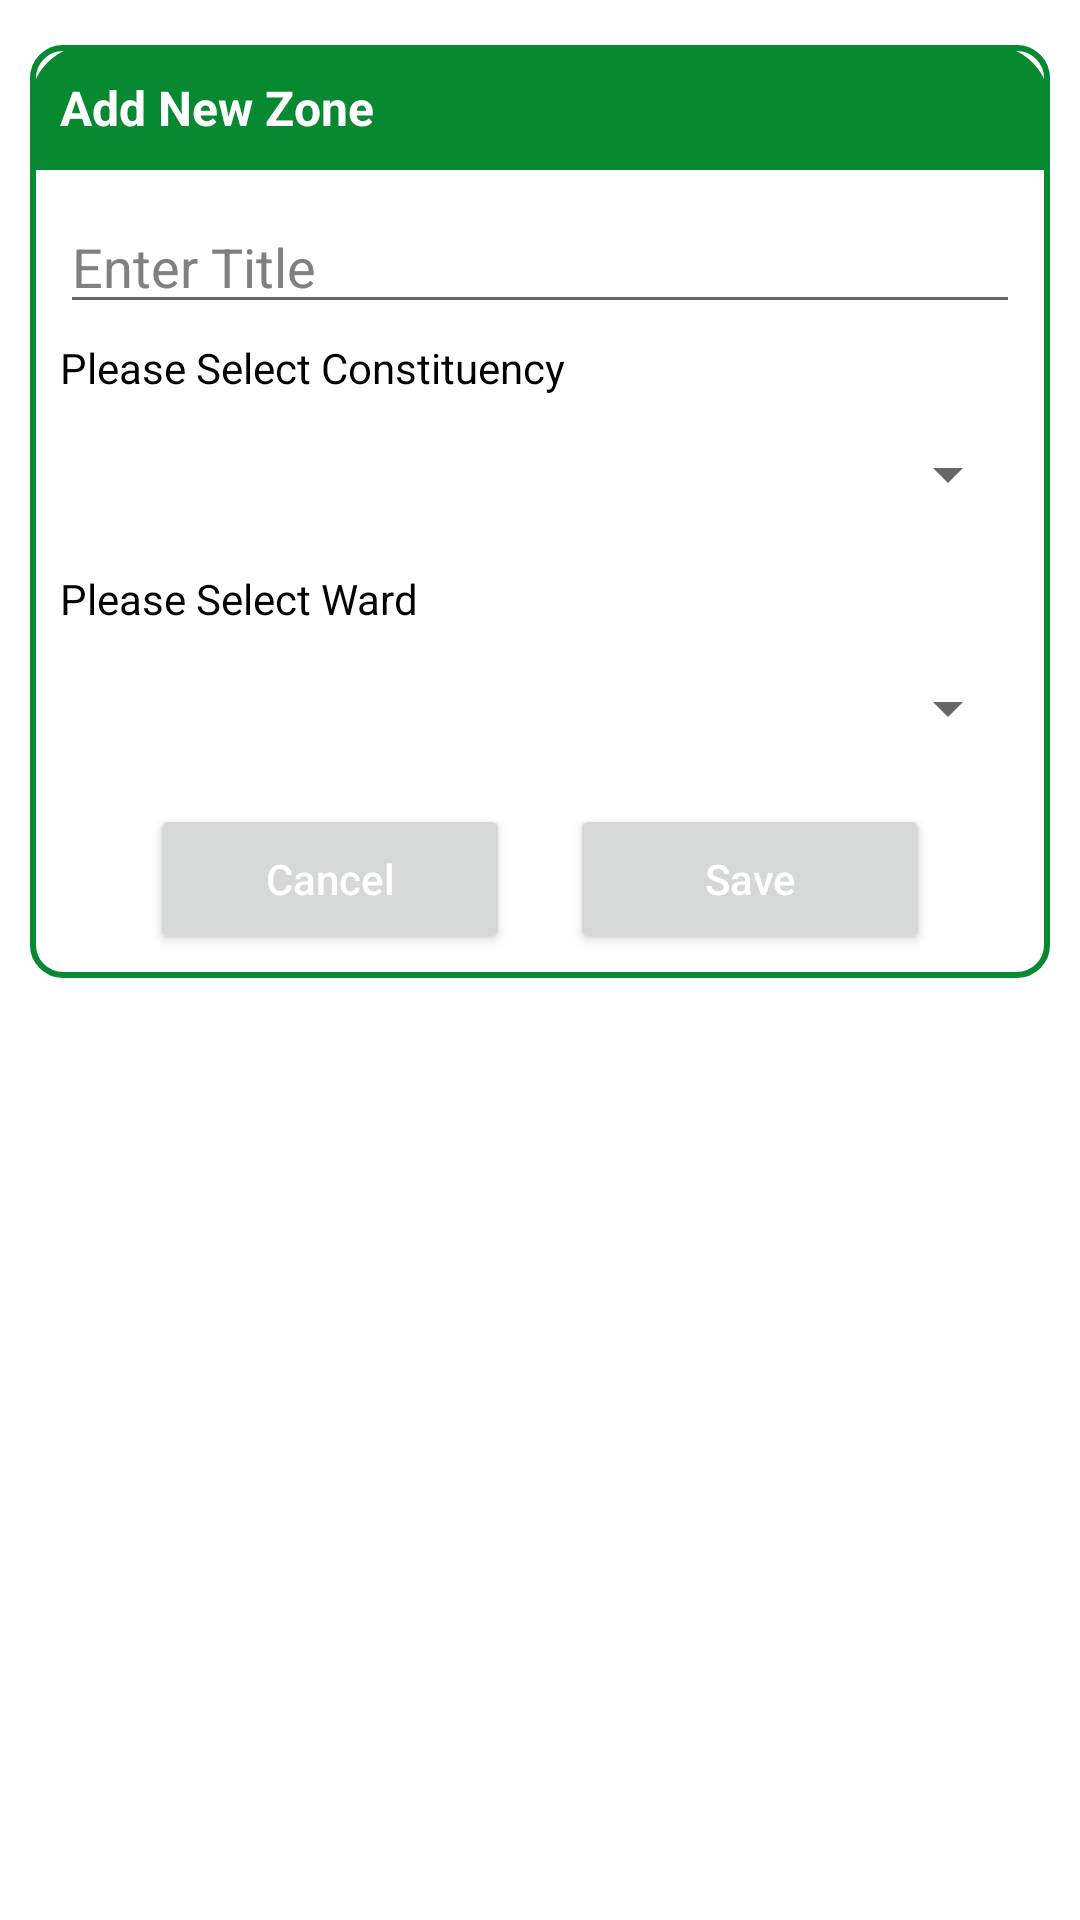

Layout XML and referenced resources for this Android screen:
<!-- AndroidManifest.xml: application theme Theme.WasteTracker -->
<!-- res/layout/add_zones.xml -->
<?xml version="1.0" encoding="utf-8"?>
<androidx.constraintlayout.widget.ConstraintLayout
    xmlns:android="http://schemas.android.com/apk/res/android"
    xmlns:app="http://schemas.android.com/apk/res-auto"
    xmlns:tools="http://schemas.android.com/tools"
    android:layout_width="match_parent"
    android:id="@+id/dialogAdd"
    android:layout_margin="20dp"
    android:padding="5dp"
    android:layout_height="match_parent">

    <androidx.constraintlayout.widget.ConstraintLayout
        android:id="@+id/dialogBox"
        android:layout_width="match_parent"
        android:layout_height="wrap_content"
        android:layout_marginStart="5dp"
        android:layout_marginTop="10dp"
        android:layout_marginEnd="5dp"
        android:background="@drawable/white_box"
        app:layout_constraintEnd_toEndOf="parent"
        app:layout_constraintStart_toStartOf="parent"
        app:layout_constraintTop_toTopOf="parent">

        <TextView
            android:id="@+id/forgotText"
            android:layout_width="match_parent"
            android:layout_height="wrap_content"
            android:background="@drawable/round"
            android:padding="10dp"
            android:text="Add New Zone"
            android:textColor="@color/white"
            android:textSize="16sp"
            android:textStyle="bold"
            app:layout_constraintTop_toTopOf="parent" />


        <EditText
            android:id="@+id/idEdTitle"
            android:layout_width="match_parent"
            android:layout_height="wrap_content"
            android:layout_margin="10dp"
            android:layout_marginStart="10dp"
            android:layout_marginEnd="10dp"
            android:hint="Enter Title"
            android:textColor="@color/black"
            android:textColorHint="@color/gray"
            app:layout_constraintEnd_toEndOf="parent"
            app:layout_constraintStart_toStartOf="parent"
            app:layout_constraintTop_toBottomOf="@+id/forgotText" />


        <TextView
            android:id="@+id/textView2"
            android:layout_width="wrap_content"
            android:layout_height="wrap_content"
            android:layout_marginTop="5dp"
            android:text="Please Select Constituency"
            android:textColor="@color/black"
            app:layout_constraintStart_toStartOf="@+id/idEdTitle"
            app:layout_constraintTop_toBottomOf="@+id/idEdTitle" />

        <Spinner
            android:id="@+id/idCont"
            android:layout_width="0dp"
            android:layout_height="48dp"
            android:layout_marginTop="2dp"
            android:drawableEnd="@drawable/down_24"
            android:drawablePadding="14dp"
            android:focusable="false"
            android:hint="Select Contituency"
            android:textAlignment="center"
            android:textColor="@color/black"
            android:textColorHint="@color/gray"
            app:layout_constraintEnd_toEndOf="@+id/idEdTitle"
            app:layout_constraintStart_toStartOf="@+id/idEdTitle"
            app:layout_constraintTop_toBottomOf="@+id/textView2" />

        <TextView
            android:id="@+id/textView3"
            android:layout_width="wrap_content"
            android:layout_height="wrap_content"
            android:layout_marginTop="8dp"
            android:text="Please Select Ward"
            android:textColor="@color/black"
            app:layout_constraintStart_toStartOf="@+id/idCont"
            app:layout_constraintTop_toBottomOf="@+id/idCont" />

        <Spinner
            android:id="@+id/idWardSpinner"
            android:layout_width="0dp"
            android:layout_height="48dp"
            android:layout_marginTop="3dp"
            android:drawableEnd="@drawable/down_24"
            android:drawablePadding="14dp"
            android:focusable="false"
            android:hint=" wards "
            android:textAlignment="center"
            android:textColor="@color/black"
            android:textColorHint="@color/gray"
            app:layout_constraintEnd_toEndOf="@+id/idCont"
            app:layout_constraintStart_toStartOf="@+id/idCont"
            app:layout_constraintTop_toBottomOf="@+id/textView3" />

        <Button
            android:id="@+id/cancelButton"
            android:layout_width="0dp"
            android:layout_height="50dp"
            android:layout_marginStart="40dp"
            android:layout_marginTop="8dp"
            android:layout_marginEnd="10dp"
            android:layout_marginBottom="8dp"
            android:text="Cancel"
            android:textAllCaps="false"
            android:textColor="@color/white"
            android:textSize="14sp"
            app:cornerRadius="20dp"
            app:layout_constraintBottom_toBottomOf="@id/dialogBox"
            app:layout_constraintEnd_toStartOf="@+id/add"
            app:layout_constraintStart_toStartOf="parent"
            app:layout_constraintTop_toBottomOf="@+id/idWardSpinner" />

        <Button
            android:id="@+id/add"
            android:layout_width="0dp"
            android:layout_height="50dp"
            android:layout_marginStart="10dp"
            android:layout_marginTop="10dp"
            android:layout_marginEnd="40dp"
            android:layout_marginBottom="8dp"
            android:text="Save"
            android:textAllCaps="false"
            android:textColor="@color/white"
            android:textSize="14sp"
            app:cornerRadius="20dp"
            app:layout_constraintBottom_toBottomOf="@id/dialogBox"
            app:layout_constraintEnd_toEndOf="parent"
            app:layout_constraintStart_toEndOf="@+id/cancelButton" />

    </androidx.constraintlayout.widget.ConstraintLayout>

</androidx.constraintlayout.widget.ConstraintLayout>
<!-- resources referenced by this layout -->
<resources>
  <color name="black">#FF000000</color>
  <color name="gray">#808080</color>
  <color name="white">#FFFFFFFF</color>
  <!-- drawable round (drawable) -->
  <?xml version="1.0" encoding="utf-8"?>
  <shape xmlns:android="http://schemas.android.com/apk/res/android"
      android:shape="rectangle">
      <solid android:color="@color/dark_green"/>
      <corners
          android:topRightRadius="20dp"
          android:topLeftRadius="20dp"/>
  
  
  </shape>
  <!-- drawable white_box (drawable) -->
  <?xml version="1.0" encoding="utf-8"?>
  <shape xmlns:android="http://schemas.android.com/apk/res/android"
      android:shape="rectangle">
      <corners
          android:radius="10dp"/>
      <stroke
          android:color="@color/dark_green"
          android:width="2dp"/>
      <solid android:color="@color/white"/>
  
  
  </shape>
  <style name="Theme.WasteTracker" parent="Theme.MaterialComponents.DayNight.DarkActionBar">
          
          <item name="colorPrimary">@color/dark_green</item>
          <item name="colorPrimaryVariant">@color/yellow</item>
          <item name="colorOnPrimary">@color/white</item>
          
          <item name="colorOnSecondary">@color/black</item>
          
          <item name="android:statusBarColor">?attr/colorPrimaryVariant</item>
      </style>
  <color name="dark_green">#068930</color>
  <color name="yellow">#FCDD07</color>
</resources>
